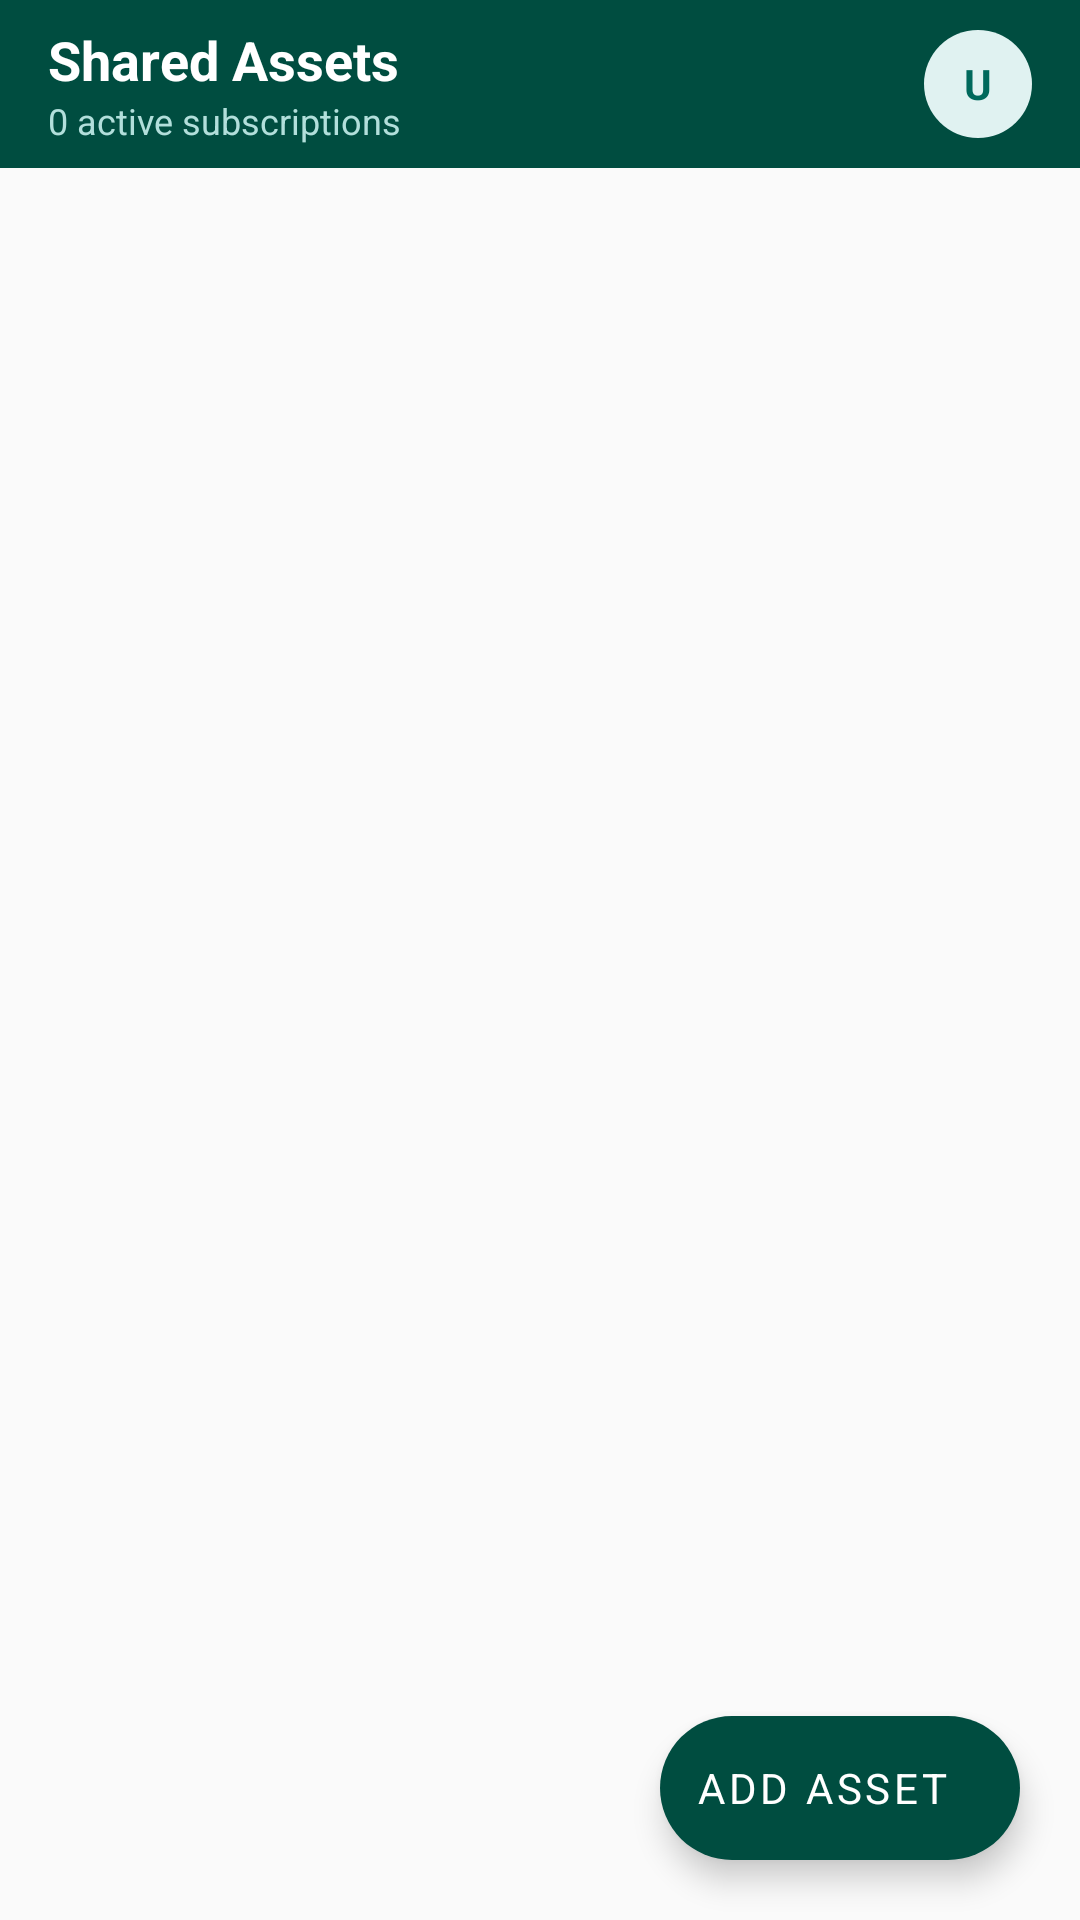

This screen was rendered from an Android layout file. Write that file and the resources it references.
<!-- AndroidManifest.xml: application theme Theme.ExpenseManager -->
<!-- res/layout/fragment_assets.xml -->
<?xml version="1.0" encoding="utf-8"?>
<androidx.coordinatorlayout.widget.CoordinatorLayout
    xmlns:android="http://schemas.android.com/apk/res/android"
    xmlns:app="http://schemas.android.com/apk/res-auto"
    android:layout_width="match_parent"
    android:layout_height="match_parent"
    android:background="@color/gray_surface">

    <com.google.android.material.appbar.AppBarLayout
        android:layout_width="match_parent"
        android:layout_height="wrap_content"
        app:elevation="0dp">

        <androidx.appcompat.widget.Toolbar
            android:id="@+id/toolbar"
            android:layout_width="match_parent"
            android:layout_height="wrap_content"
            android:background="@color/teal_dark"
            app:contentInsetStart="0dp">

            <RelativeLayout
                android:layout_width="match_parent"
                android:layout_height="?attr/actionBarSize"
                android:paddingHorizontal="16dp">

                <LinearLayout
                    android:layout_width="wrap_content"
                    android:layout_height="wrap_content"
                    android:orientation="vertical"
                    android:layout_centerVertical="true">
                    <TextView
                        android:layout_width="wrap_content"
                        android:layout_height="wrap_content"
                        android:text="Shared Assets"
                        android:textColor="@color/white"
                        android:textSize="18sp"
                        android:textStyle="bold"/>
                    <TextView
                        android:id="@+id/tvToolbarSubtitle"
                        android:layout_width="wrap_content"
                        android:layout_height="wrap_content"
                        android:text="0 active subscriptions"
                        android:textColor="#B2DFDB"
                        android:textSize="12sp"/>
                </LinearLayout>

                <FrameLayout
                    android:id="@+id/profileContainer"
                    android:layout_width="36dp"
                    android:layout_height="36dp"
                    android:layout_alignParentEnd="true"
                    android:layout_centerVertical="true"
                    android:background="@drawable/bg_circle_teal">
                    <TextView
                        android:id="@+id/tvProfileInitials"
                        android:layout_width="wrap_content"
                        android:layout_height="wrap_content"
                        android:text="U"
                        android:textColor="@color/teal_primary"
                        android:layout_gravity="center"
                        android:textStyle="bold"
                        android:textSize="14sp"/>
                </FrameLayout>
            </RelativeLayout>
        </androidx.appcompat.widget.Toolbar>
    </com.google.android.material.appbar.AppBarLayout>

    <androidx.recyclerview.widget.RecyclerView
        android:id="@+id/rvAssets"
        android:layout_width="match_parent"
        android:layout_height="match_parent"
        android:padding="16dp"
        android:clipToPadding="false"
        app:layoutManager="androidx.recyclerview.widget.LinearLayoutManager"
        app:layout_behavior="@string/appbar_scrolling_view_behavior"/>

    <LinearLayout android:id="@+id/emptyAssetsState"
        android:layout_width="match_parent" android:layout_height="match_parent"
        android:orientation="vertical" android:gravity="center"
        android:visibility="gone"
        app:layout_behavior="@string/appbar_scrolling_view_behavior">
        <TextView android:layout_width="wrap_content" android:layout_height="wrap_content"
            android:text="No assets found"
            android:textSize="16sp" android:textStyle="bold"
            android:textColor="@color/text_secondary"/>
        <TextView android:layout_width="wrap_content" android:layout_height="wrap_content"
            android:text="Add bills like Netflix or Electricity"
            android:textSize="12sp" android:textColor="@color/text_secondary"
            android:layout_marginTop="4dp"/>
    </LinearLayout>

    <com.google.android.material.floatingactionbutton.ExtendedFloatingActionButton
        android:id="@+id/fabAddAsset"
        android:layout_width="wrap_content" android:layout_height="wrap_content"
        android:layout_gravity="bottom|end" android:layout_margin="20dp"
        android:text="Add Asset"
        app:icon="@drawable/ic_add"
        app:backgroundTint="@color/teal_dark"
        android:textColor="@color/white"/>
</androidx.coordinatorlayout.widget.CoordinatorLayout>
<!-- resources referenced by this layout -->
<resources>
  <color name="gray_surface">#FAFAFA</color>
  <color name="teal_dark">#004D40</color>
  <color name="teal_primary">#00695C</color>
  <color name="text_secondary">#757575</color>
  <color name="white">#FFFFFF</color>
  <!-- drawable bg_circle_teal (drawable) -->
  <?xml version="1.0" encoding="utf-8"?>
  <shape xmlns:android="http://schemas.android.com/apk/res/android"
      android:shape="oval">
      <solid android:color="@color/teal_light"/>
  </shape>
  <style name="Theme.ExpenseManager" parent="Base.Theme.ExpenseManager" />
  <color name="teal_light">#E0F2F1</color>
  <style name="Base.Theme.ExpenseManager" parent="Theme.MaterialComponents.DayNight.NoActionBar">
          
          <item name="colorPrimary">@color/teal_primary</item>
          <item name="colorPrimaryVariant">@color/teal_dark</item>
          <item name="colorOnPrimary">@color/white</item>
          
          <item name="colorSecondary">@color/amber_accent</item>
          <item name="colorOnSecondary">@color/white</item>
          
          <item name="android:colorBackground">@color/gray_surface</item>
          <item name="colorSurface">@color/gray_card</item>
          <item name="colorOnSurface">@color/text_primary</item>
          
          <item name="android:textColorPrimary">@color/text_primary</item>
          <item name="android:textColorSecondary">@color/text_secondary</item>
          <item name="android:textColorHint">@color/text_hint</item>
          
          <item name="android:statusBarColor">@color/teal_dark</item>
          <item name="android:windowLightStatusBar">true</item>
          
          <item name="android:fontFamily">sans-serif</item>
      </style>
  <color name="amber_accent">#FF8F00</color>
  <color name="gray_card">#FFFFFF</color>
  <color name="text_primary">#1A1A1A</color>
  <color name="text_hint">#BDBDBD</color>
</resources>
